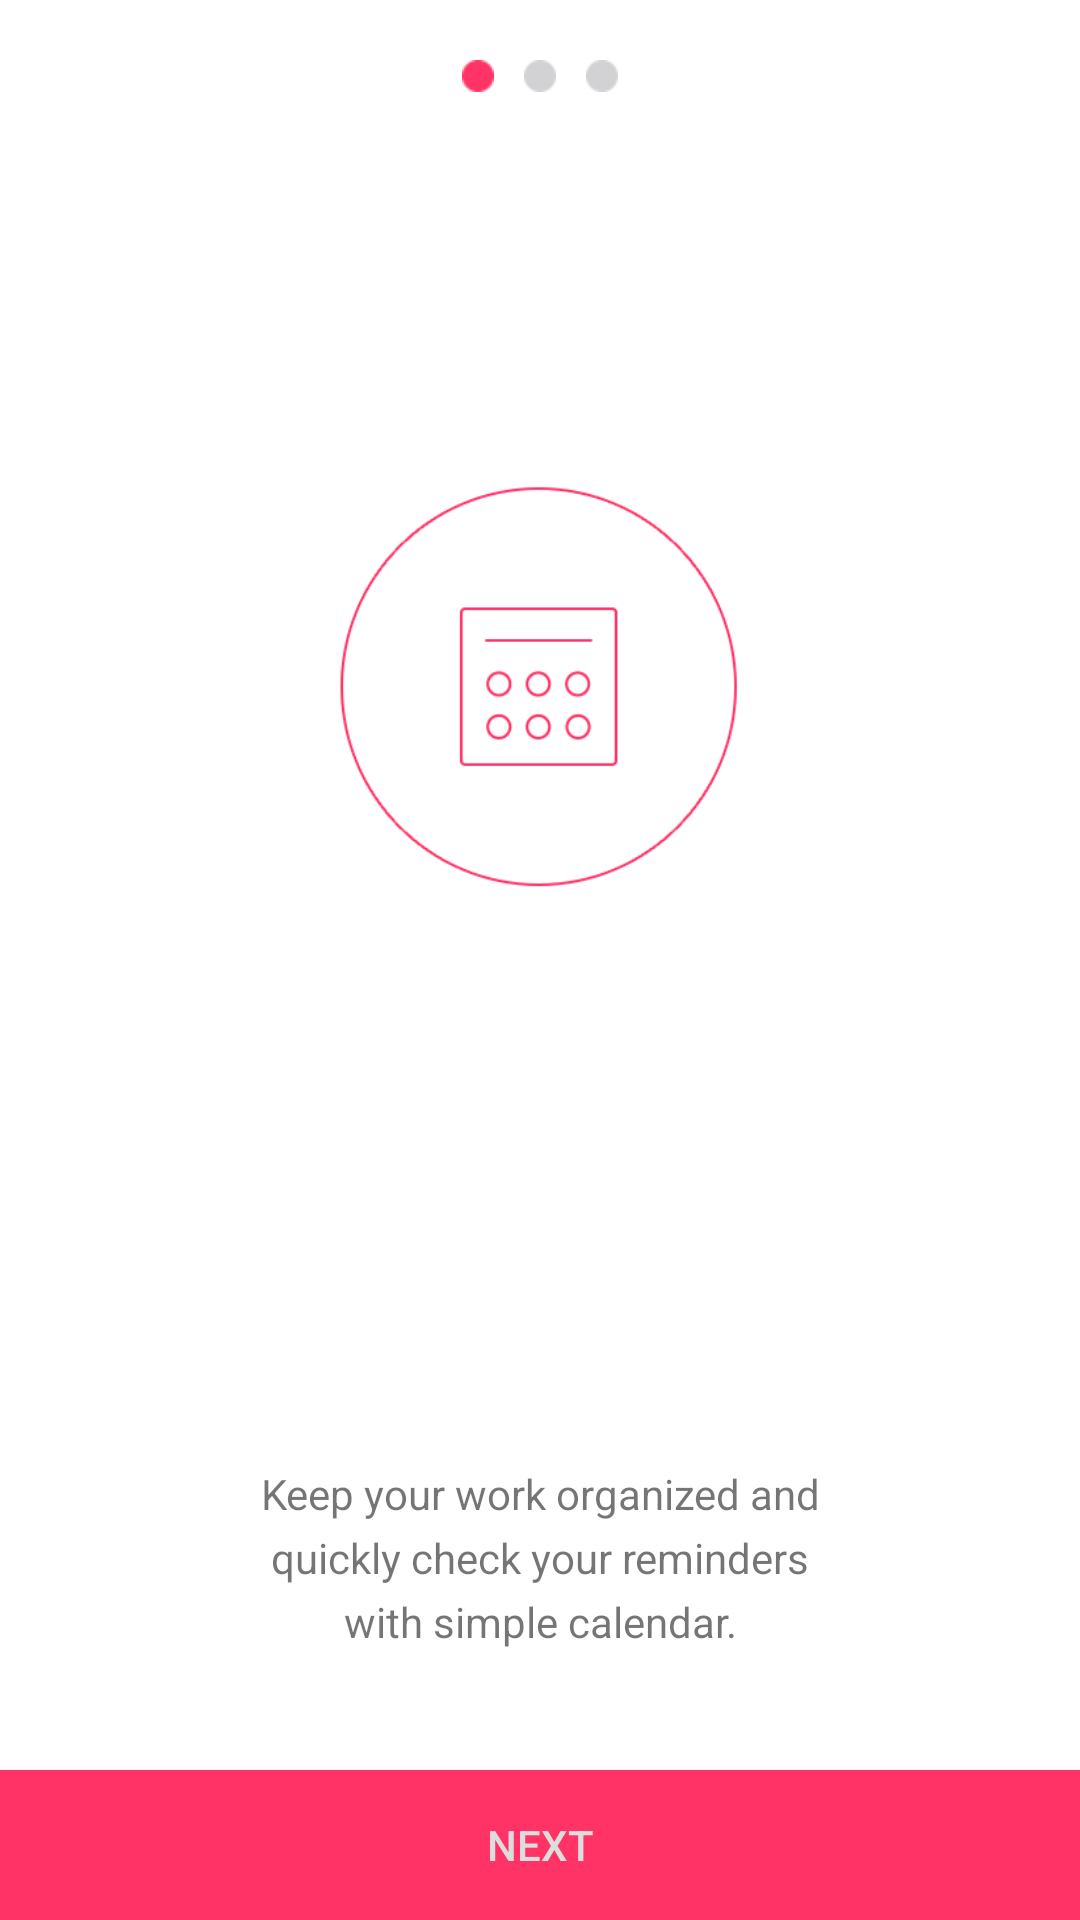

The Android layout XML behind this screen, and the referenced resources:
<!-- AndroidManifest.xml: application theme AppTheme -->
<!-- res/layout/activity_start_up.xml -->
<?xml version="1.0" encoding="utf-8"?>
<RelativeLayout xmlns:android="http://schemas.android.com/apk/res/android"
    xmlns:tools="http://schemas.android.com/tools"
    android:layout_width="match_parent"
    android:layout_height="match_parent"
    tools:context="com.young.ownertask.ui.StartUpActivity">

    <RelativeLayout
        android:layout_width="match_parent"
        android:layout_height="match_parent"
        android:background="@color/white">

        <RelativeLayout
            android:id="@+id/rl_center"
            android:layout_width="match_parent"
            android:layout_height="1dp"
            android:layout_centerInParent="true"/>

        <ImageView
            android:layout_width="140dp"
            android:layout_height="140dp"
            android:layout_above="@+id/rl_center"
            android:layout_centerHorizontal="true"
            android:layout_marginBottom="20dp"
            android:background="@mipmap/start_up_01"/>

        <TextView
            android:layout_above="@+id/btn_next"
            android:layout_width="200dp"
            android:layout_height="wrap_content"
            android:gravity="center"
            android:layout_marginBottom="40dp"
            android:text="@string/string_start_up_content"
            android:lineSpacingExtra="5dp"
            android:layout_centerHorizontal="true"/>
        
        <Button
            android:id="@+id/btn_next"
            android:layout_width="match_parent"
            android:layout_height="50dp"
            android:layout_alignParentBottom="true"
            android:textColor="@color/white_01"
            android:background="@color/rosein"
            android:text="@string/string_start_up_btn"/>

    </RelativeLayout>

    <LinearLayout
        android:layout_width="wrap_content"
        android:layout_height="wrap_content"
        android:layout_centerHorizontal="true"
        android:layout_marginTop="20dp">

        <ImageView
            android:layout_width="wrap_content"
            android:layout_height="wrap_content"
            android:layout_marginRight="10dp"
            android:src="@mipmap/ic_page_dot_red"/>
        <ImageView
            android:layout_width="wrap_content"
            android:layout_height="wrap_content"
            android:layout_marginRight="10dp"
            android:src="@mipmap/ic_page_dot_gray"/>
        <ImageView
            android:layout_width="wrap_content"
            android:layout_height="wrap_content"
            android:src="@mipmap/ic_page_dot_gray"/>

    </LinearLayout>

</RelativeLayout>
<!-- resources referenced by this layout -->
<resources>
  <color name="rosein">#FF3366</color>
  <color name="white">#FFFFFF</color>
  <color name="white_01">#dddddd</color>
  <!-- mipmap ic_page_dot_gray: png bitmap (mipmap-hdpi, 2982 bytes) -->
  <!-- mipmap ic_page_dot_red: png bitmap (mipmap-hdpi, 2987 bytes) -->
  <!-- mipmap start_up_01: png bitmap (mipmap-xxhdpi, 12930 bytes) -->
  <string name="string_start_up_btn">Next</string>
  <string name="string_start_up_content">Keep your work organized and quickly check your reminders with simple calendar.</string>
  <style name="AppTheme" parent="Theme.AppCompat.Light.DarkActionBar">
          
          
          
          
          <item name="android:windowContentTransitions" tools:ignore="NewApi">true</item>
          
          <item name="android:windowEnterTransition" tools:ignore="NewApi">@transition/fade</item>
          
          <item name="android:windowExitTransition" tools:ignore="NewApi">@transition/fade</item>
  
          <item name="android:windowReenterTransition" tools:ignore="NewApi">@transition/fade</item>
          <item name="android:windowReturnTransition" tools:ignore="NewApi">@transition/fade</item>
      </style>
</resources>
